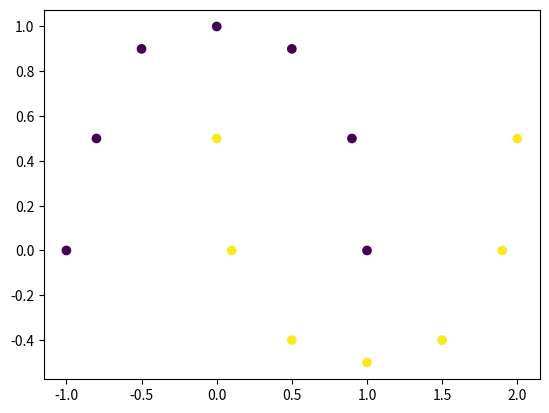

Python code for this plot:
import numpy as np
import matplotlib.pyplot as plt


data = np.array([[1, 0,0],
                [0.9, 0.5,0],
                [0.5, 0.9,0],
                [0, 1,0],
                [-0.5, 0.9,0],
                [-0.8, 0.5,0],
                [-1, 0,0],
                [0, 0.5,1],
                [0.1, 0,1],
                [0.5, -0.4,1],
                [1, -0.5,1],
                [1.5, -0.4,1],
                [1.9, 0,1],
                [2, 0.5,1]]
                )
plt.figure()
plt.scatter(data[:,0],data[:,1],c=data[:,2])
plt.show()

